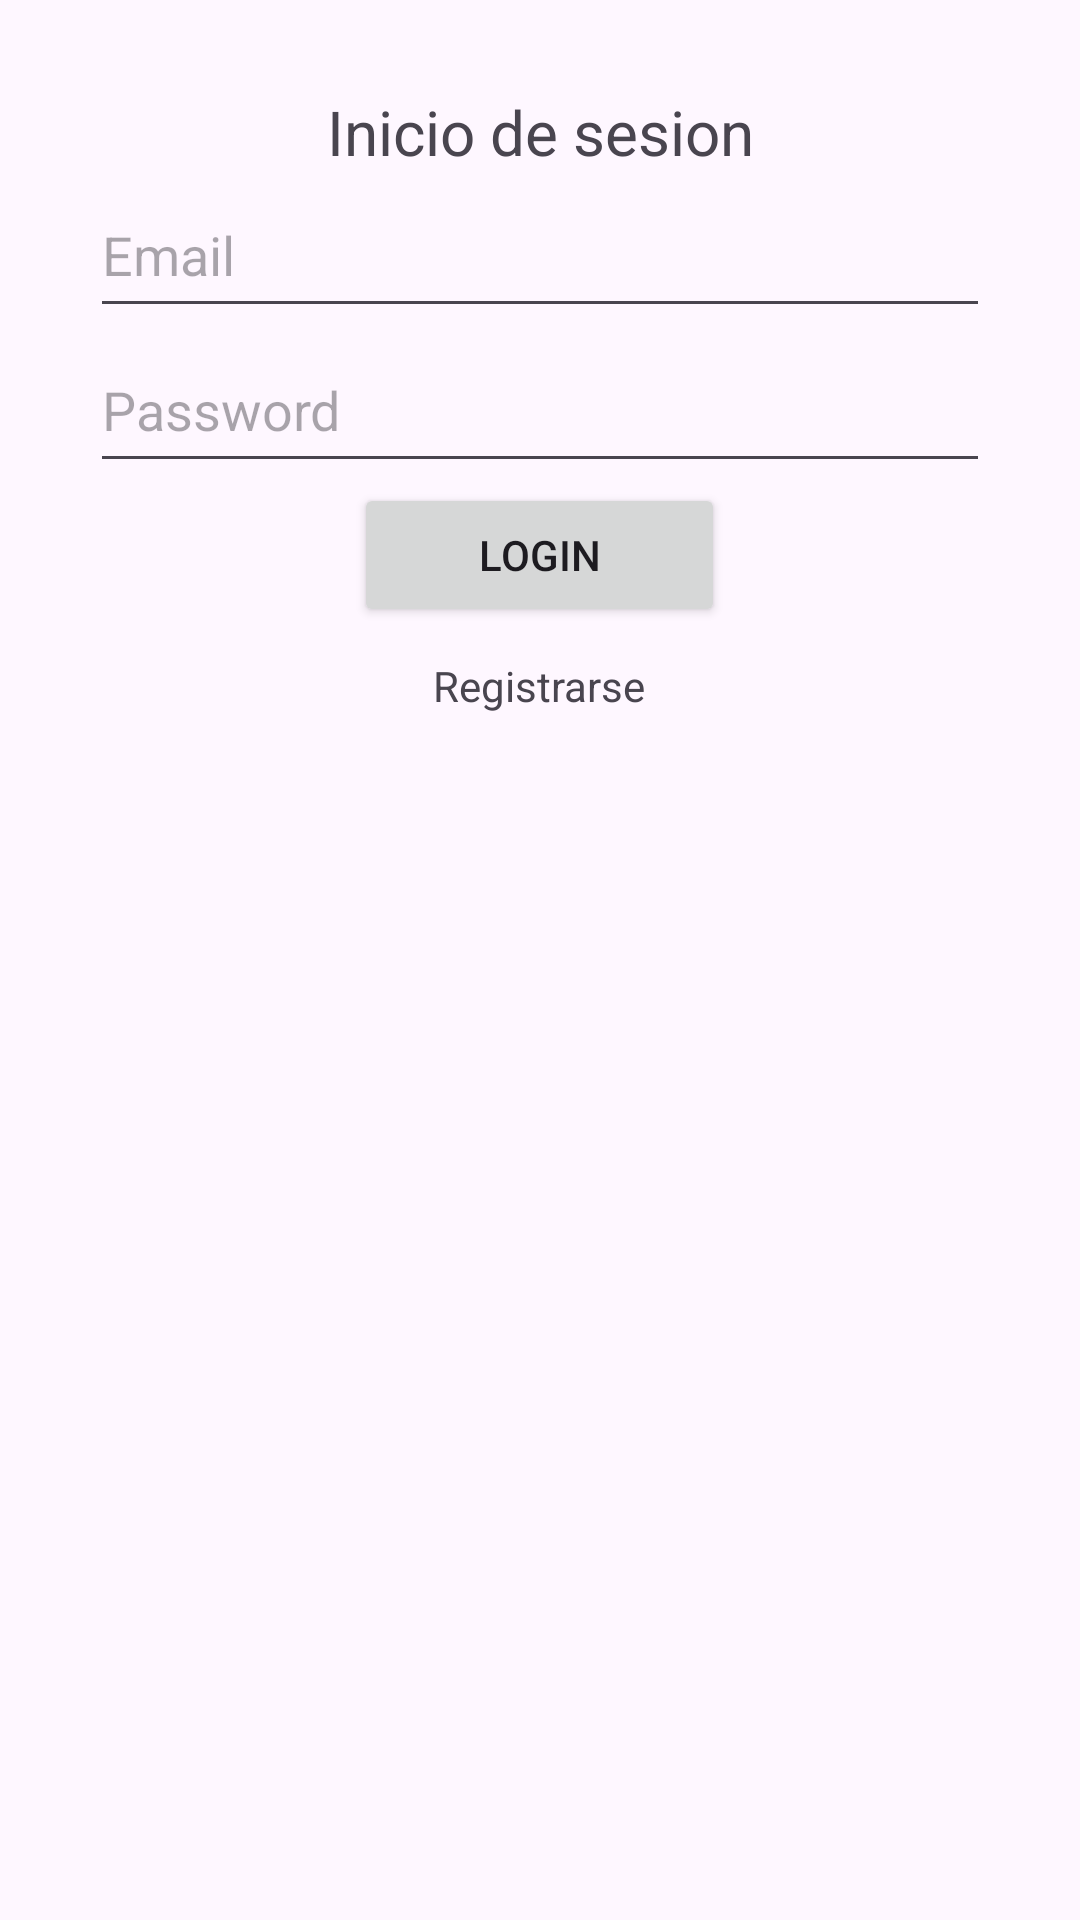

Reconstruct the res/layout file that produces this screen, plus the resources it refers to.
<!-- AndroidManifest.xml: application theme Theme.TaskClient -->
<!-- res/layout/activity_login.xml -->
<?xml version="1.0" encoding="utf-8"?>
<androidx.constraintlayout.widget.ConstraintLayout xmlns:android="http://schemas.android.com/apk/res/android"
    xmlns:tools="http://schemas.android.com/tools"
    android:layout_width="match_parent"
    android:layout_height="match_parent"
    tools:context=".LoginActivity">

    <LinearLayout
        android:layout_width="match_parent"
        android:layout_height="match_parent"
        android:orientation="vertical"
        android:padding="30dp">

        <TextView
            android:id="@+id/TextViewTitulo"
            android:layout_width="match_parent"
            android:layout_height="wrap_content"
            android:text="Inicio de sesion"
            android:textAlignment="center"
            android:textSize="10pt"
            />
        <EditText
            android:id="@+id/emailEditText"
            android:layout_width="match_parent"
            android:layout_height="25pt"
            android:hint="Email" />

        <EditText
            android:id="@+id/passwordEditText"
            android:layout_width="match_parent"
            android:layout_height="25pt"
            android:hint="Password"
            android:inputType="textPassword" />

        <Button
            android:id="@+id/loginButton"
            android:layout_width="60pt"
            android:layout_height="wrap_content"
            android:layout_gravity="center"
            android:text="Login" />

        <TextView
            android:id="@+id/TVRegister"
            android:layout_width="50pt"
            android:layout_height="wrap_content"
            android:gravity="center"
            android:layout_gravity="center"
            android:padding="10dp"
            android:text="Registrarse" />

    </LinearLayout>

</androidx.constraintlayout.widget.ConstraintLayout>
<!-- resources referenced by this layout -->
<resources>
  <style name="Theme.TaskClient" parent="Base.Theme.TaskClient" />
  <style name="Base.Theme.TaskClient" parent="Theme.Material3.DayNight.NoActionBar">
          
          
      </style>
</resources>
